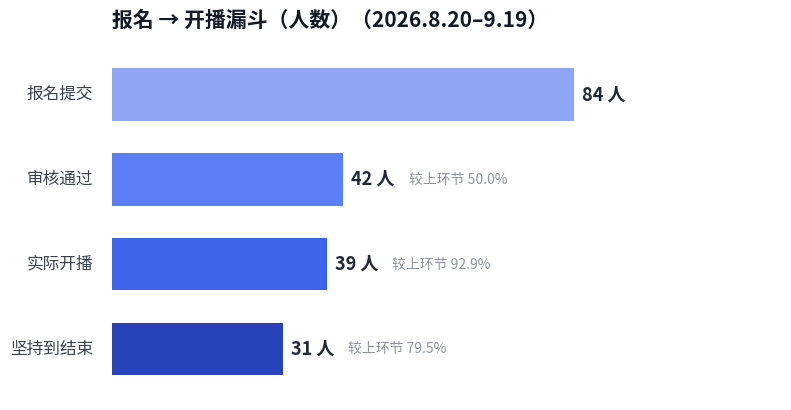
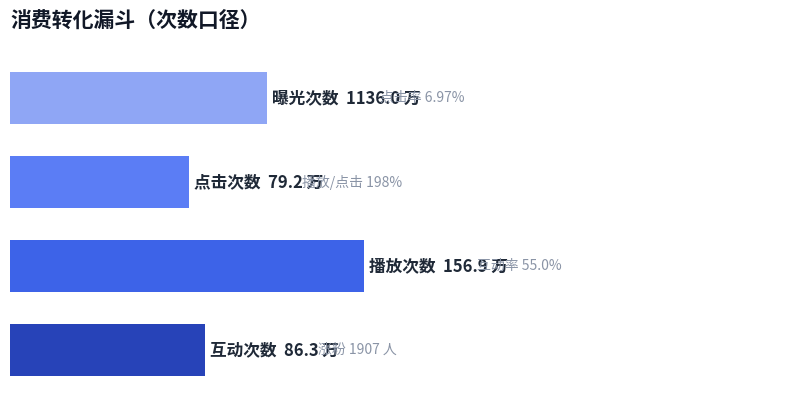

Python code for these plots, in order: (Note: this script raises an exception after producing the figures.)
#!/usr/bin/env python3
# -*- coding: utf-8 -*-
"""
活动复盘 6 张标准图（浅色主题，中文标注）

前置：
  1) 同目录放 trend.json（parse_table.py --trend 生成）
  2) 同目录放 anchor_compare.json（parse_table.py --anchors 生成）
  3) 顶部「常量区」按本次活动的真实数字改（漏斗 / 总量 / 分层 / 对比主播名单）

运行：
  C:/Users/win/.cache/codex-runtimes/codex-primary-runtime/dependencies/python/python.exe make_charts.py
  产出 chart1_funnel.png ... chart6_layer.png
"""
import json, matplotlib
matplotlib.use('Agg')
import matplotlib.pyplot as plt
from matplotlib import font_manager
from matplotlib.patches import Patch
import numpy as np

# ---------------- 常量区：每次复盘改这里 ----------------
FUNNEL = [('报名提交', 84), ('审核通过', 42), ('实际开播', 39), ('坚持到结束', 31)]  # 人数口径
CONSUME = [('曝光次数', '1136.0 万', '点击率 6.97%'), ('点击次数', '79.2 万', '播放/点击 198%'),
           ('播放次数', '156.9 万', '互动率 55.0%'), ('互动次数', '86.3 万', '涨粉 1907 人')]
LAYERS = [(4, 'A 级 4 人（核心主推）'), (6, 'B+ 级 6 人（潜力培养）'),
          (13, 'B 级 13 人（观察池）'), (8, 'C 级 8 人（淘汰/换内容）')]
COMPARE_PICKS = ['晴晴-啦啦队长', '时不时', '石祈钓鱼', '用户哥（超爱文班亚马）',
                 '小年糕（尼克斯小迷妹）', '乒乓吕教练', '东北乒乓侠', '哇可爱的贤贤^_^']
ACTIVITY_TITLE = '（2026.8.20–9.19）'
# ------------------------------------------------------

for f in ['PingFang SC', 'Hiragino Sans GB', 'Arial Unicode MS', 'STHeiti']:
    try:
        font_manager.findfont(f, fallback_to_default=False)
        plt.rcParams['font.sans-serif'] = [f]; break
    except Exception:
        continue
plt.rcParams['axes.unicode_minus'] = False

C_MAIN, C_ORANGE, C_RED, C_GRAY = '#4E6EF2', '#FF7D3B', '#E64A3B', '#8A94A6'
C_DEEP, C_LIGHT, BG = '#2743B8', '#B9C6F7', '#FFFFFF'
TITLE = dict(fontsize=15, fontweight='bold', color='#111827', pad=12, loc='left')


def style(ax):
    for s in ['top', 'right']:
        ax.spines[s].set_visible(False)
    ax.spines['left'].set_color('#D9DEE7'); ax.spines['bottom'].set_color('#D9DEE7')
    ax.tick_params(colors='#4B5563')


def clean(ax):
    for s in ax.spines.values():
        s.set_visible(False)
    ax.set_xticks([]); ax.set_yticks([])


def chart1():
    fig, ax = plt.subplots(figsize=(8, 4.2), dpi=150); fig.patch.set_facecolor(BG)
    cols = ['#8FA6F5', '#5B7DF5', '#3D63E8', C_DEEP]
    y = list(range(len(FUNNEL)))[::-1]
    for i, ((name, n), c) in enumerate(zip(FUNNEL, cols)):
        ax.barh(y[i], n, height=0.62, color=c, zorder=3)
        ax.text(n + 1.5, y[i], f'{n} 人', va='center', fontsize=13, fontweight='bold', color='#1F2937')
        if i:
            prev = FUNNEL[i-1][1]
            ax.text(n + 12, y[i], f'较上环节 {n/prev*100:.1f}%', va='center', fontsize=10, color=C_GRAY)
        ax.text(-3.5, y[i], name, va='center', ha='right', fontsize=12, color='#374151')
    ax.set_xlim(0, max(n for _, n in FUNNEL) * 1.45); ax.set_ylim(-0.6, len(FUNNEL) - 0.4)
    clean(ax); ax.set_title(f'报名 → 开播漏斗（人数）{ACTIVITY_TITLE}', **TITLE)
    plt.tight_layout(); plt.savefig('chart1_funnel.png', bbox_inches='tight', facecolor=BG); plt.close()


def chart2():
    fig, ax = plt.subplots(figsize=(8, 4.2), dpi=150); fig.patch.set_facecolor(BG)
    cols = ['#8FA6F5', '#5B7DF5', '#3D63E8', C_DEEP]
    y = list(range(len(CONSUME)))[::-1]
    widths = [10, 6.97, 13.8, 7.6]   # 视觉宽度（数量级差异大，用配比宽度）
    for i, ((name, val, note), c, w) in enumerate(zip(CONSUME, cols, widths)):
        ax.barh(y[i], w, height=0.62, color=c, zorder=3)
        ax.text(w + 0.2, y[i], f'{name}  {val}', va='center', fontsize=12, fontweight='bold', color='#1F2937')
        ax.text(w + 4.4, y[i], note, va='center', fontsize=10, color=C_GRAY)
    ax.set_xlim(0, 30); ax.set_ylim(-0.6, len(CONSUME) - 0.35)
    clean(ax); ax.set_title('消费转化漏斗（次数口径）', **TITLE)
    plt.tight_layout(); plt.savefig('chart2_convert.png', bbox_inches='tight', facecolor=BG); plt.close()


def chart3():
    trend = json.load(open('trend.json'))
    dates = [t['date'] for t in trend]; ss = [t['s'] for t in trend]; acu = [t['acu'] for t in trend]
    fig, ax = plt.subplots(figsize=(11, 4.6), dpi=150); fig.patch.set_facecolor(BG)
    ax.bar(dates, ss, color=C_LIGHT, label='每日场次', zorder=2)
    ax2 = ax.twinx()
    ax2.plot(dates, acu, color=C_ORANGE, marker='o', markersize=4, linewidth=2, label='场均 ACU', zorder=3)
    half = len(dates) // 2
    ax2.axvline(x=half - 0.5, color=C_GRAY, linestyle='--', linewidth=1)
    ax2.text(half - 0.3, max(acu) * 0.86, '下半程放量期', fontsize=10, color='#374151')
    ax.set_xticks(range(len(dates))); ax.set_xticklabels(dates, rotation=60, fontsize=8)
    style(ax); ax2.spines['top'].set_visible(False); ax2.tick_params(colors='#4B5563')
    ax.set_ylabel('场次', fontsize=11); ax2.set_ylabel('场均 ACU', fontsize=11)
    h1, l1 = ax.get_legend_handles_labels(); h2, l2 = ax2.get_legend_handles_labels()
    ax.legend(h1 + h2, l1 + l2, loc='upper left', frameon=False, fontsize=10)
    ax.set_title(f'逐日开播场次与场均 ACU 走势{ACTIVITY_TITLE}', **TITLE)
    plt.tight_layout(); plt.savefig('chart3_daily.png', bbox_inches='tight', facecolor=BG); plt.close()


def chart4():
    anchors = json.load(open('anchor_compare.json'))[:10]
    names = [a['nm'][:8] for a in anchors]; pls = [a['pl'] for a in anchors]; acus = [a['acu'] for a in anchors]
    fig, ax = plt.subplots(figsize=(9, 5.2), dpi=150); fig.patch.set_facecolor(BG)
    y = list(range(len(anchors)))[::-1]
    ax.barh(y, pls, height=0.62, color=[C_MAIN if a >= 25 else C_LIGHT for a in acus], zorder=3)
    for i, (p, a) in enumerate(zip(pls, acus)):
        ax.text(p + max(pls) * 0.01, y[i], f'{p:,.0f} h ｜ ACU {a}', va='center', fontsize=10, color='#1F2937')
    ax.set_yticks(y); ax.set_yticklabels(names, fontsize=11)
    ax.set_xlim(0, max(pls) * 1.35); clean(ax)
    ax.legend(handles=[Patch(color=C_MAIN, label='ACU≥25（有效供给）'), Patch(color=C_LIGHT, label='ACU<25')],
              loc='lower right', frameon=False, fontsize=10)
    ax.set_title('TOP10 主播累计播放时长（小时）', **TITLE)
    plt.tight_layout(); plt.savefig('chart4_top10.png', bbox_inches='tight', facecolor=BG); plt.close()


def chart5():
    anchors = {a['nm']: a for a in json.load(open('anchor_compare.json'))}
    picks = [p for p in COMPARE_PICKS if p in anchors]
    n1 = [anchors[p]['acu1'] for p in picks]; n2 = [anchors[p]['acu2'] for p in picks]
    labels = [p[:6] for p in picks]; x = np.arange(len(picks))
    fig, ax = plt.subplots(figsize=(10, 4.6), dpi=150); fig.patch.set_facecolor(BG)
    ax.bar(x - 0.19, n1, width=0.38, color=C_LIGHT, label='前段', zorder=3)
    ax.bar(x + 0.19, n2, width=0.38, color=C_ORANGE, label='后段', zorder=3)
    for i in range(len(picks)):
        ax.text(x[i] - 0.19, n1[i] + 1, f'{n1[i]:.0f}', ha='center', fontsize=9, color='#4B5563')
        ax.text(x[i] + 0.19, n2[i] + 1, f'{n2[i]:.0f}', ha='center', fontsize=9, fontweight='bold', color='#C2410C')
    ax.set_xticks(x); ax.set_xticklabels(labels, fontsize=10, rotation=15)
    style(ax); ax.set_ylabel('场均 ACU', fontsize=11); ax.legend(frameon=False, fontsize=10)
    ax.set_title('代表主播前段 vs 后段场均 ACU 对比', **TITLE)
    plt.tight_layout(); plt.savefig('chart5_half.png', bbox_inches='tight', facecolor=BG); plt.close()


def chart6():
    sizes = [s for s, _ in LAYERS]; labels = [l for _, l in LAYERS]
    cols = [C_DEEP, '#5B7DF5', '#9FB3F5', '#D9DEE7']
    fig, ax = plt.subplots(figsize=(7, 4.4), dpi=150); fig.patch.set_facecolor(BG)
    w, _ = ax.pie(sizes, colors=cols, startangle=90, counterclock=False,
                  wedgeprops=dict(width=0.42, edgecolor='white'))
    ax.text(0, 0.06, str(sum(sizes)), ha='center', fontsize=26, fontweight='bold', color='#111827')
    ax.text(0, -0.22, '位在播主播', ha='center', fontsize=10, color=C_GRAY)
    ax.legend(w, labels, loc='center left', bbox_to_anchor=(1.02, 0.5), frameon=False, fontsize=11)
    ax.set_title('主播等级分层（运营评估口径）', **TITLE)
    plt.tight_layout(); plt.savefig('chart6_layer.png', bbox_inches='tight', facecolor=BG); plt.close()


if __name__ == '__main__':
    for fn in (chart1, chart2, chart3, chart4, chart5, chart6):
        fn(); print('✓', fn.__name__)
